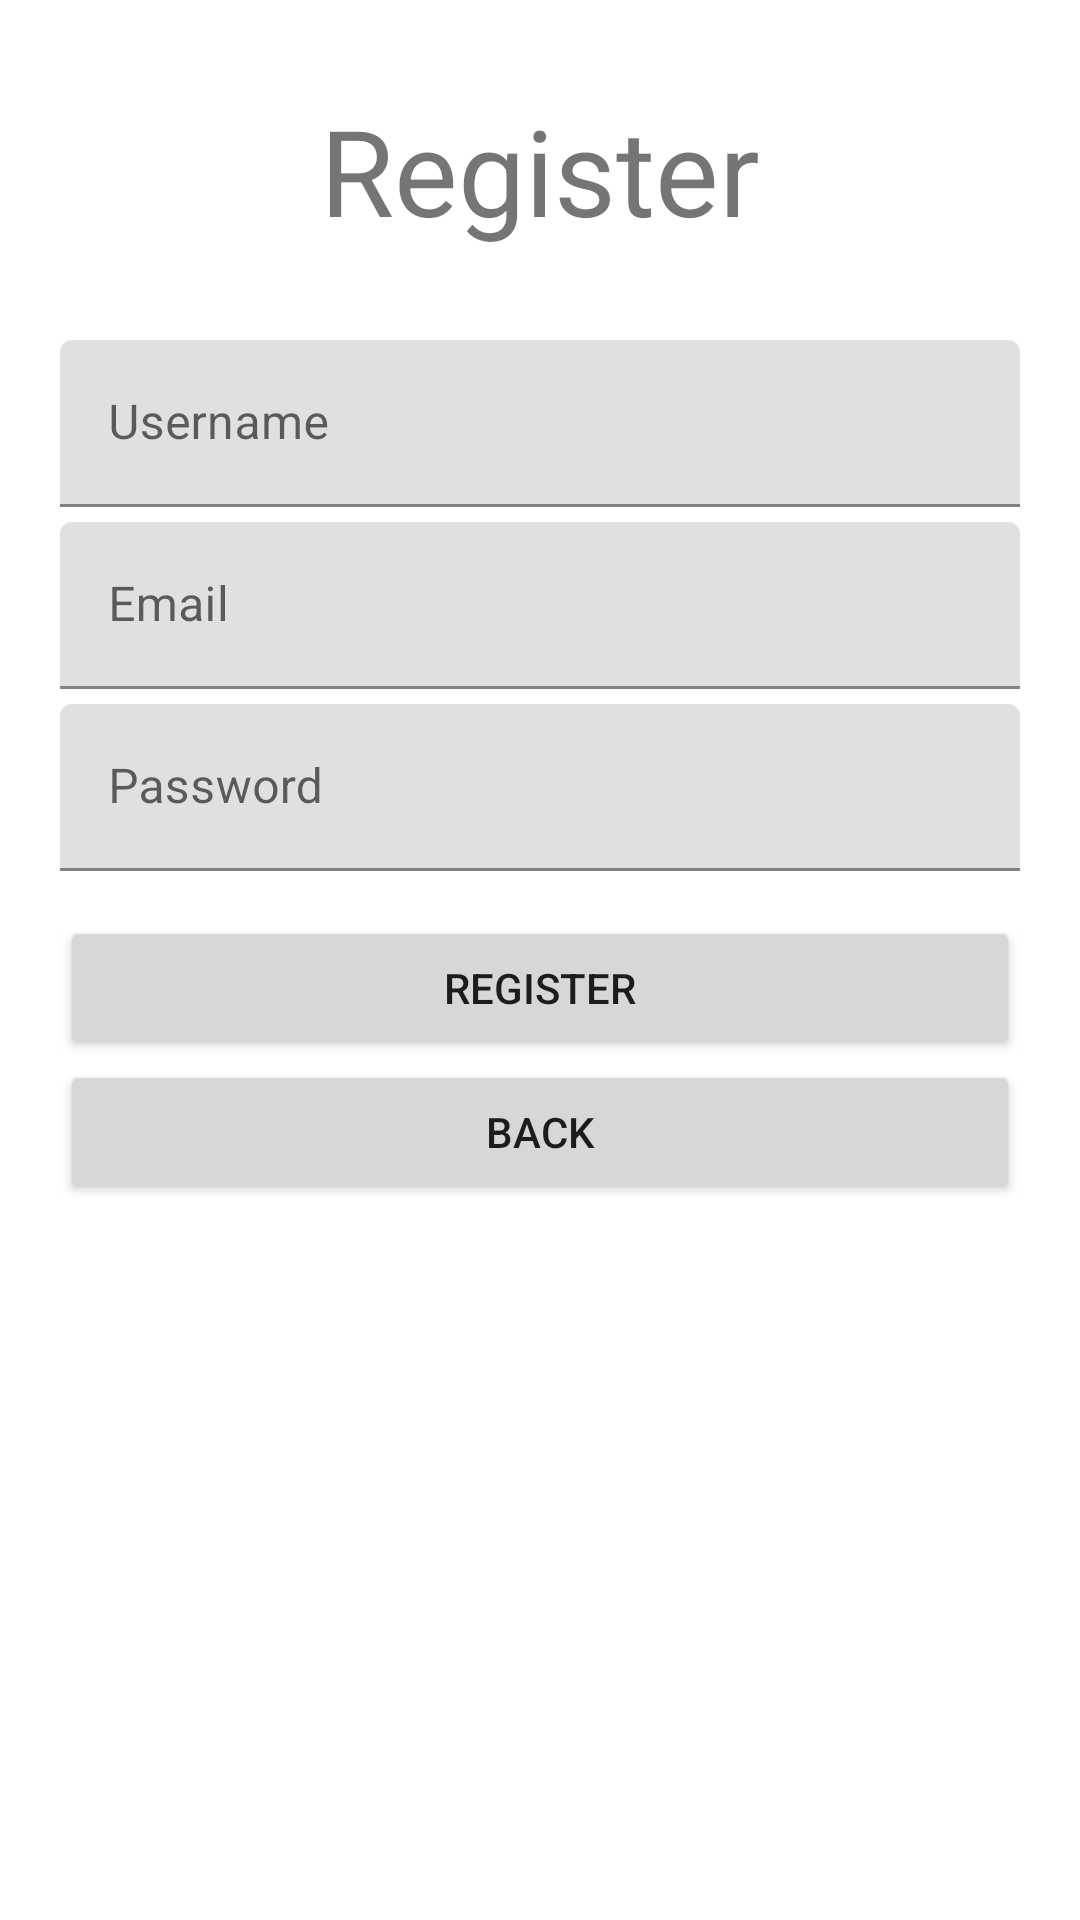

Android layout source for this screen:
<!-- AndroidManifest.xml: application theme Theme.LoginTemplate -->
<!-- res/layout/activity_register.xml -->
<?xml version="1.0" encoding="utf-8"?>
<LinearLayout xmlns:android="http://schemas.android.com/apk/res/android"
    xmlns:app="http://schemas.android.com/apk/res-auto"
    xmlns:tools="http://schemas.android.com/tools"
    android:layout_width="match_parent"
    android:layout_height="match_parent"
    android:orientation="vertical"
    android:padding="20dp"
    tools:context=".RegisterActivity">

    <TextView
        android:id="@+id/register_title"
        android:layout_width="match_parent"
        android:layout_height="wrap_content"
        android:text="Register"
        android:gravity="center"
        android:textSize="40sp"
        android:paddingTop="10dp"
        android:paddingBottom="30dp"/>

    <com.google.android.material.textfield.TextInputLayout
        android:layout_width="match_parent"
        android:layout_height="wrap_content"
        android:hint = "Username" >
        <com.google.android.material.textfield.TextInputEditText
            android:id="@+id/register_username"
            android:layout_width="match_parent"
            android:layout_height="wrap_content"
            android:maxLines="1"
            android:singleLine="true"/>

    </com.google.android.material.textfield.TextInputLayout>

    <com.google.android.material.textfield.TextInputLayout
        android:layout_width="match_parent"
        android:layout_height="wrap_content"
        android:hint = "Email"
        android:paddingTop="5dp">

        <com.google.android.material.textfield.TextInputEditText
            android:id="@+id/register_email"
            android:layout_width="match_parent"
            android:layout_height="wrap_content"
            android:maxLines="1"
            android:singleLine="true"/>

    </com.google.android.material.textfield.TextInputLayout>

    <com.google.android.material.textfield.TextInputLayout
        android:layout_width="match_parent"
        android:layout_height="wrap_content"
        android:hint = "Password"
        android:paddingTop="5dp"
        android:paddingBottom="15dp">
        <com.google.android.material.textfield.TextInputEditText
            android:id="@+id/register_password"
            android:layout_width="match_parent"
            android:layout_height="wrap_content"
            android:maxLines="1"/>

    </com.google.android.material.textfield.TextInputLayout>

    <Button
        android:layout_width="match_parent"
        android:layout_height="wrap_content"
        android:id = "@+id/register_button"
        android:text = "REGISTER" />

    <Button
        android:layout_width="match_parent"
        android:layout_height="wrap_content"
        android:id = "@+id/back_button"
        android:text = "BACK" />

</LinearLayout>
<!-- resources referenced by this layout -->
<resources>
  <style name="Theme.LoginTemplate" parent="Theme.MaterialComponents.DayNight.DarkActionBar">
          
          <item name="colorPrimary">@color/purple_500</item>
          <item name="colorPrimaryVariant">@color/purple_700</item>
          <item name="colorOnPrimary">@color/white</item>
          
          <item name="colorSecondary">@color/teal_200</item>
          <item name="colorSecondaryVariant">@color/teal_700</item>
          <item name="colorOnSecondary">@color/black</item>
          
          <item name="android:statusBarColor" tools:targetApi="l">?attr/colorPrimaryVariant</item>
          
      </style>
  <color name="purple_500">#FF6200EE</color>
  <color name="purple_700">#FF3700B3</color>
  <color name="white">#FFFFFFFF</color>
  <color name="teal_200">#FF03DAC5</color>
  <color name="teal_700">#FF018786</color>
  <color name="black">#FF000000</color>
</resources>
